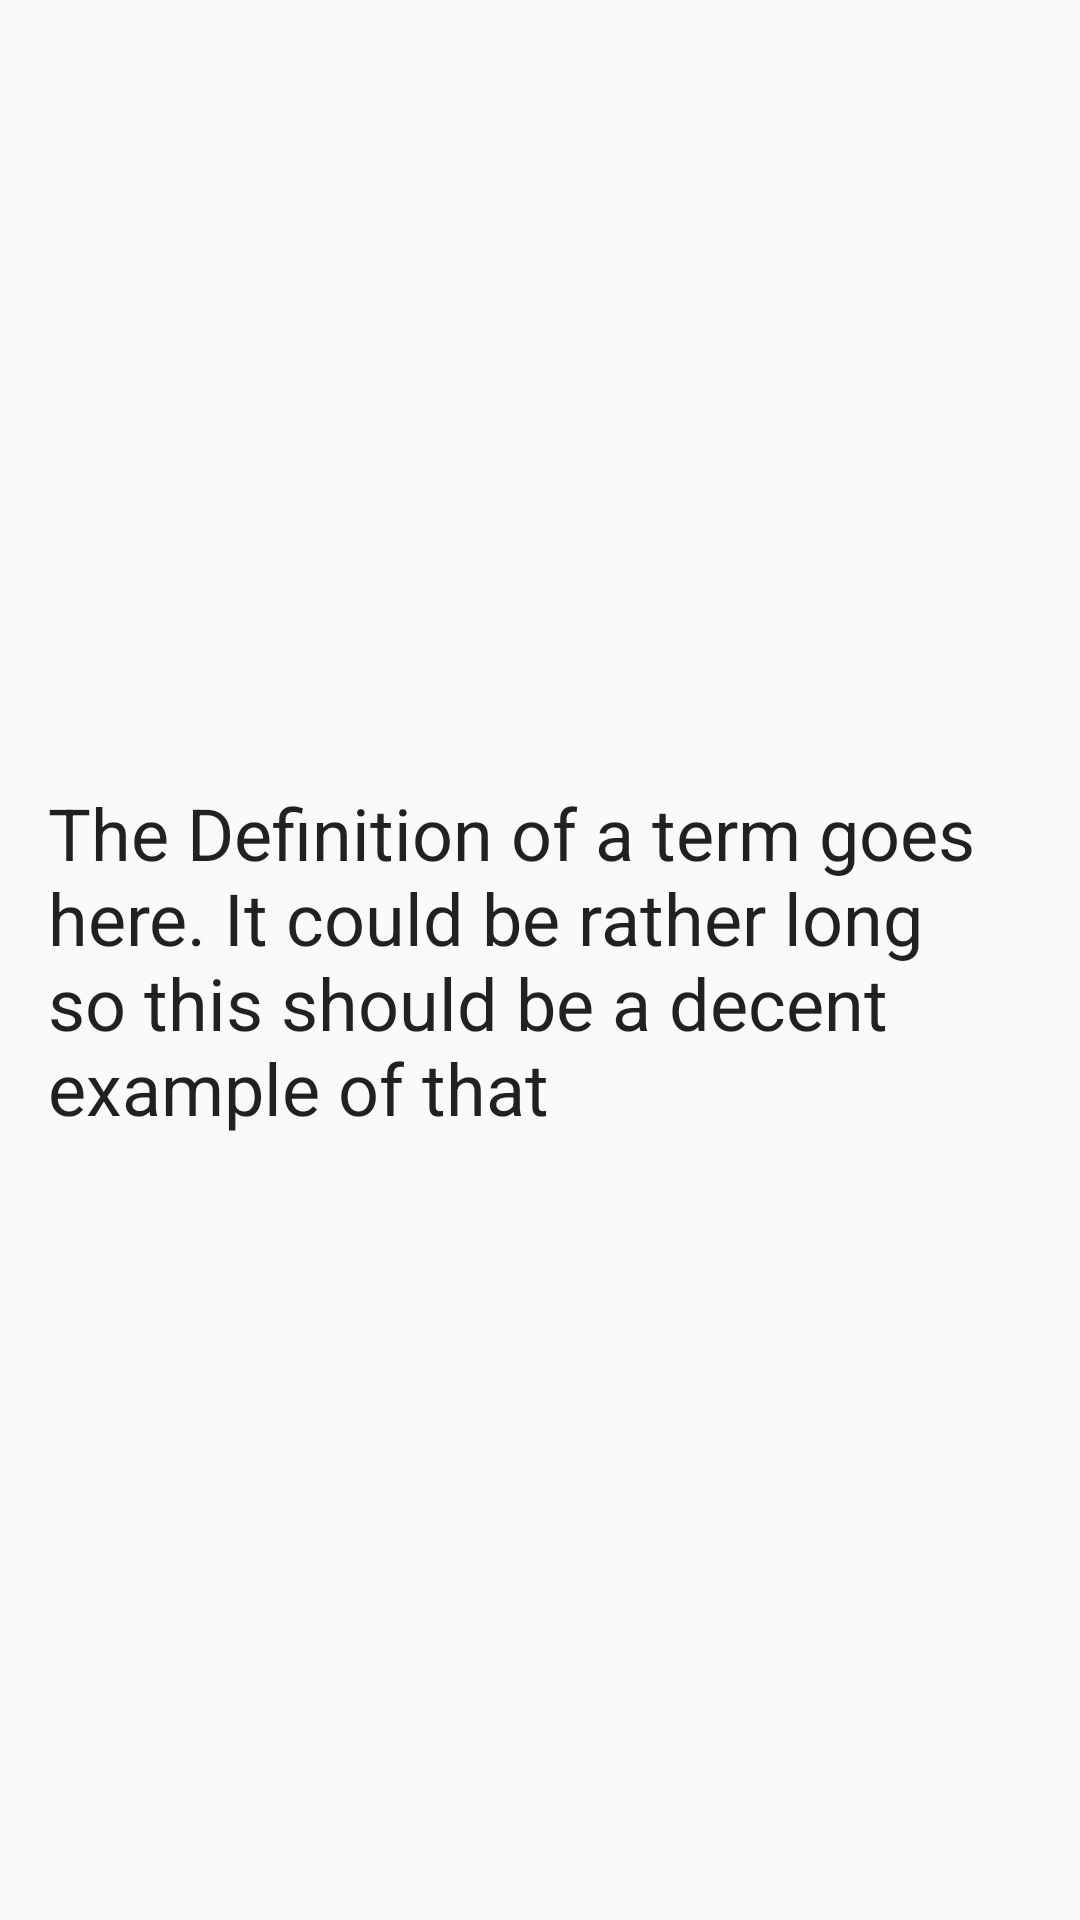

Layout XML and referenced resources for this Android screen:
<!-- AndroidManifest.xml: application theme AppTheme -->
<!-- res/layout/activity_definition.xml -->
<?xml version="1.0" encoding="utf-8"?>
<android.support.constraint.ConstraintLayout xmlns:android="http://schemas.android.com/apk/res/android"
    xmlns:app="http://schemas.android.com/apk/res-auto"
    xmlns:tools="http://schemas.android.com/tools"
    android:layout_width="match_parent"
    android:layout_height="match_parent"
    tools:context=".DefinitionActivity">



    <TextView
        android:layout_width="wrap_content"
        android:layout_height="wrap_content"
        android:layout_marginBottom="8dp"
        android:layout_marginEnd="8dp"
        android:layout_marginLeft="8dp"
        android:layout_marginRight="8dp"
        android:layout_marginStart="8dp"
        android:layout_marginTop="8dp"
        android:textAppearance="@style/TextAppearance.AppCompat.Headline"
        app:layout_constraintBottom_toBottomOf="parent"
        app:layout_constraintEnd_toEndOf="parent"
        app:layout_constraintStart_toStartOf="parent"
        app:layout_constraintTop_toTopOf="parent"
        android:padding="16dp"
        tools:text="The Definition of a term goes here. It could be rather long so this should be a decent example of that"

        android:text="The Definition of a term goes here. It could be rather long so this should be a decent example of that"
        />

</android.support.constraint.ConstraintLayout>
<!-- resources referenced by this layout -->
<resources>
  <style name="AppTheme" parent="Theme.AppCompat.Light.DarkActionBar">
          
          <item name="colorPrimary">@color/colorPrimary</item>
          <item name="colorPrimaryDark">@color/colorPrimaryDark</item>
          <item name="colorAccent">@color/colorAccent</item>
      </style>
  <!-- not gathered from this repository: default colours our renderer supplied (Android Studio template values) -->
  <color name="colorPrimary">#FF6200EE</color>
  <color name="colorPrimaryDark">#FF3700B3</color>
  <color name="colorAccent">#FF03DAC5</color>
</resources>
